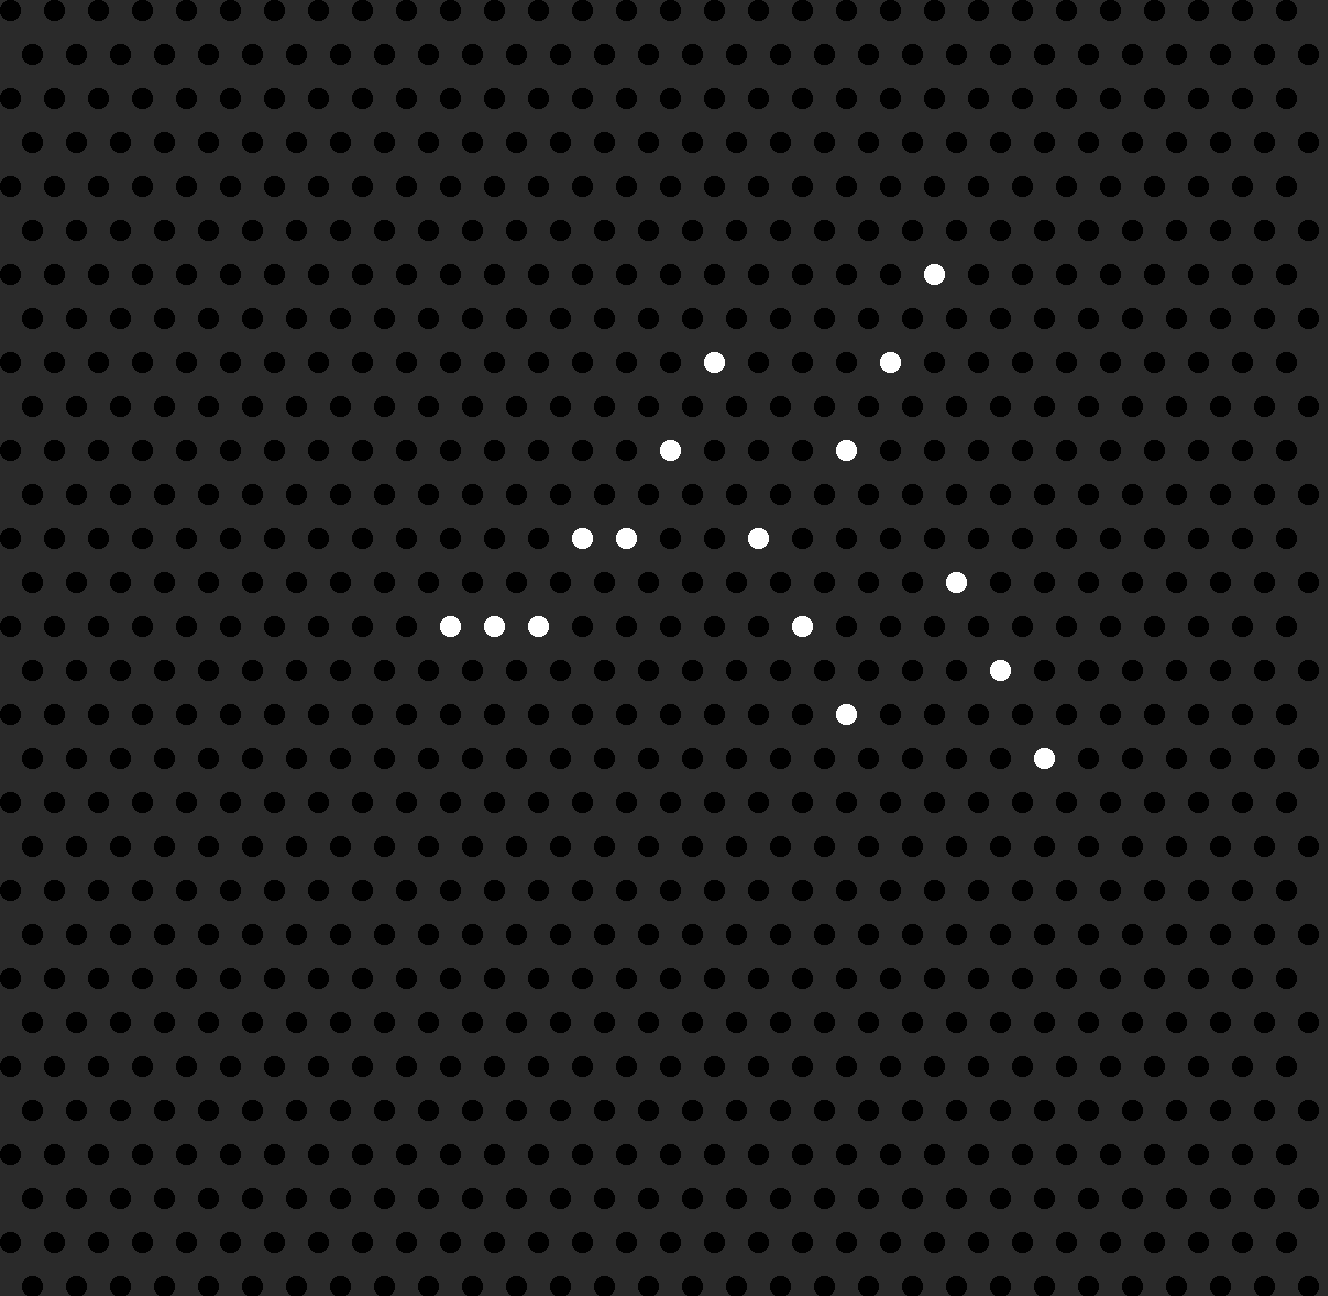

Values plotted in this chart, from the file beside it:
x, y, value
450, 626, 1
494, 626, 1
538, 626, 1
582, 538, 1
626, 538, 1
670, 450, 1
714, 362, 1
758, 538, 1
802, 626, 1
846, 450, 1
846, 714, 1
890, 362, 1
934, 274, 1
956, 582, 1
1000, 670, 1
1044, 758, 1
